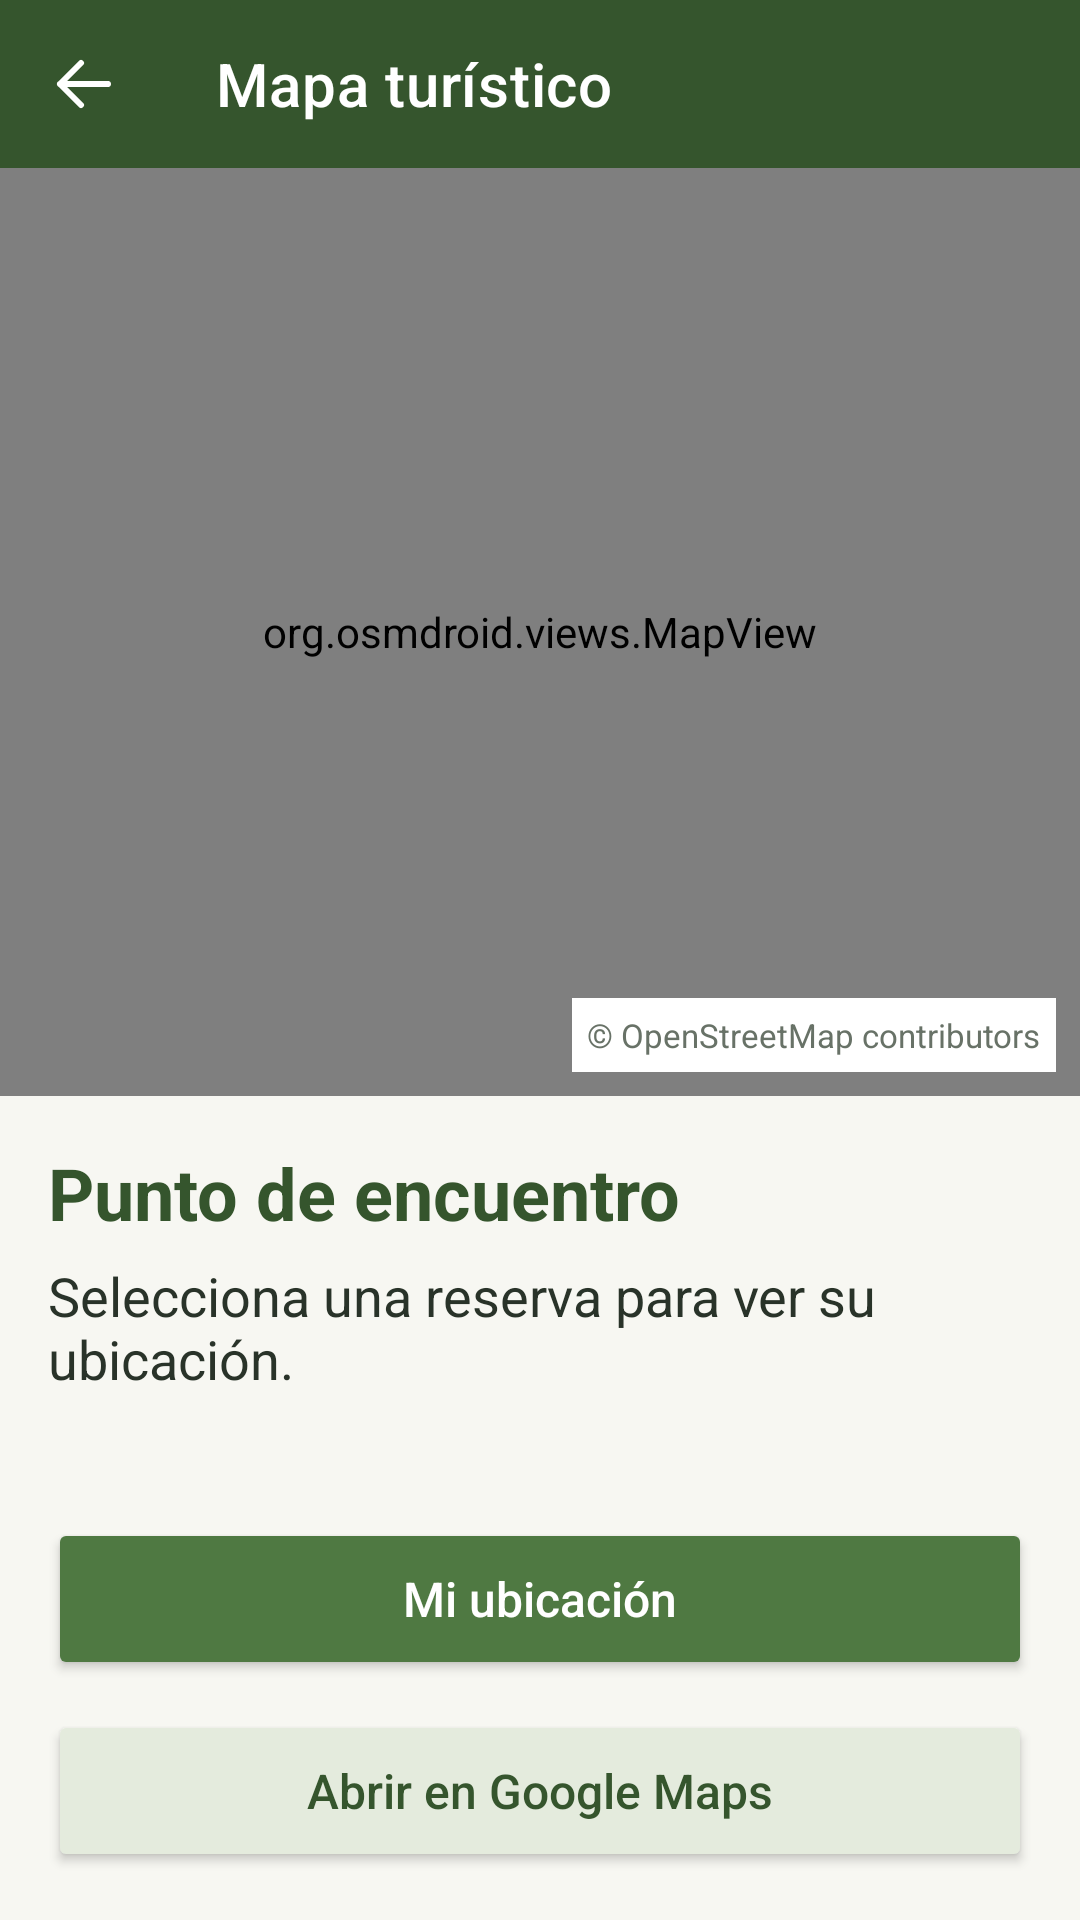

Layout XML and referenced resources for this Android screen:
<!-- AndroidManifest.xml: application theme Theme.ParcialApp -->
<!-- res/layout/activity_mapa.xml -->
<?xml version="1.0" encoding="utf-8"?>

<LinearLayout
    xmlns:android="http://schemas.android.com/apk/res/android"
    xmlns:app="http://schemas.android.com/apk/res-auto"
    android:layout_width="match_parent"
    android:layout_height="match_parent"
    android:background="@color/fondo_claro"
    android:fitsSystemWindows="true"
    android:orientation="vertical">

    <com.google.android.material.appbar.MaterialToolbar
        android:id="@+id/toolbarMapa"
        android:layout_width="match_parent"
        android:layout_height="?attr/actionBarSize"
        android:background="@color/verde_oscuro"
        app:title="Mapa turístico"
        app:titleTextColor="@color/blanco"
        app:navigationIcon="@drawable/ic_volver"
        app:navigationIconTint="@color/blanco"
        app:navigationContentDescription="Volver" />

    <FrameLayout
        android:layout_width="match_parent"
        android:layout_height="0dp"
        android:layout_weight="1"
        android:minHeight="180dp">

        <org.osmdroid.views.MapView
            android:id="@+id/mapaPerTour"
            android:layout_width="match_parent"
            android:layout_height="match_parent" />

        <TextView
            android:layout_width="wrap_content"
            android:layout_height="wrap_content"
            android:layout_gravity="bottom|end"
            android:layout_margin="8dp"
            android:background="@color/blanco"
            android:padding="5dp"
            android:text="© OpenStreetMap contributors"
            android:textColor="@color/texto_secundario"
            android:textSize="11sp" />

    </FrameLayout>

    <ScrollView
        android:layout_width="match_parent"
        android:layout_height="wrap_content"
        android:fillViewport="true">

        <LinearLayout
            android:layout_width="match_parent"
            android:layout_height="wrap_content"
            android:orientation="vertical"
            android:padding="16dp">

            <TextView
                android:layout_width="match_parent"
                android:layout_height="wrap_content"
                android:text="Punto de encuentro"
                android:textColor="@color/verde_oscuro"
                android:textSize="24sp"
                android:textStyle="bold" />

            <TextView
                android:id="@+id/txtPuntoMapa"
                android:layout_width="match_parent"
                android:layout_height="wrap_content"
                android:layout_marginTop="6dp"
                android:text="Selecciona una reserva para ver su ubicación."
                android:textColor="@color/texto_principal"
                android:textSize="18sp" />

            <TextView
                android:id="@+id/txtCoordenadasMapa"
                android:layout_width="match_parent"
                android:layout_height="wrap_content"
                android:layout_marginTop="6dp"
                android:textColor="@color/texto_secundario"
                android:textSize="14sp" />

            <Button
                android:id="@+id/btnMiUbicacion"
                android:layout_width="match_parent"
                android:layout_height="54dp"
                android:layout_marginTop="16dp"
                android:backgroundTint="@color/verde_natural"
                android:text="Mi ubicación"
                android:textAllCaps="false"
                android:textColor="@color/blanco"
                android:textSize="16sp" />

            <Button
                android:id="@+id/btnAbrirGoogleMaps"
                android:layout_width="match_parent"
                android:layout_height="54dp"
                android:layout_marginTop="10dp"
                android:backgroundTint="@color/verde_suave"
                android:text="Abrir en Google Maps"
                android:textAllCaps="false"
                android:textColor="@color/verde_oscuro"
                android:textSize="16sp" />

        </LinearLayout>

    </ScrollView>

</LinearLayout>
<!-- resources referenced by this layout -->
<resources>
  <color name="blanco">#FFFFFF</color>
  <color name="fondo_claro">#F7F7F2</color>
  <color name="texto_principal">#293329</color>
  <color name="texto_secundario">#687267</color>
  <color name="verde_natural">#4F7942</color>
  <color name="verde_oscuro">#35552D</color>
  <color name="verde_suave">#E4EBDD</color>
  <!-- drawable ic_volver (drawable) -->
  <?xml version="1.0" encoding="utf-8"?>
  
  <vector
      xmlns:android="http://schemas.android.com/apk/res/android"
      android:width="24dp"
      android:height="24dp"
      android:viewportWidth="24"
      android:viewportHeight="24">
  
      <path
          android:fillColor="@android:color/transparent"
          android:strokeColor="@color/blanco"
          android:strokeWidth="2"
          android:strokeLineCap="round"
          android:strokeLineJoin="round"
          android:pathData="M20,12 L4,12 M11,5 L4,12 L11,19" />
  
  </vector>
  <style name="Theme.ParcialApp" parent="Theme.MaterialComponents.DayNight.NoActionBar">
          <item name="colorPrimary">@color/verde_natural</item>
          <item name="colorPrimaryVariant">@color/verde_oscuro</item>
          <item name="colorOnPrimary">@color/blanco</item>
          <item name="colorSecondary">@color/verde_natural</item>
          <item name="colorSecondaryVariant">@color/verde_oscuro</item>
          <item name="colorOnSecondary">@color/blanco</item>
          <item name="android:statusBarColor">@color/verde_oscuro</item>
          <item name="android:navigationBarColor">@color/verde_oscuro</item>
          <item name="android:windowLightStatusBar">false</item>
          <item name="android:windowBackground">@color/fondo_claro</item>
      </style>
</resources>
